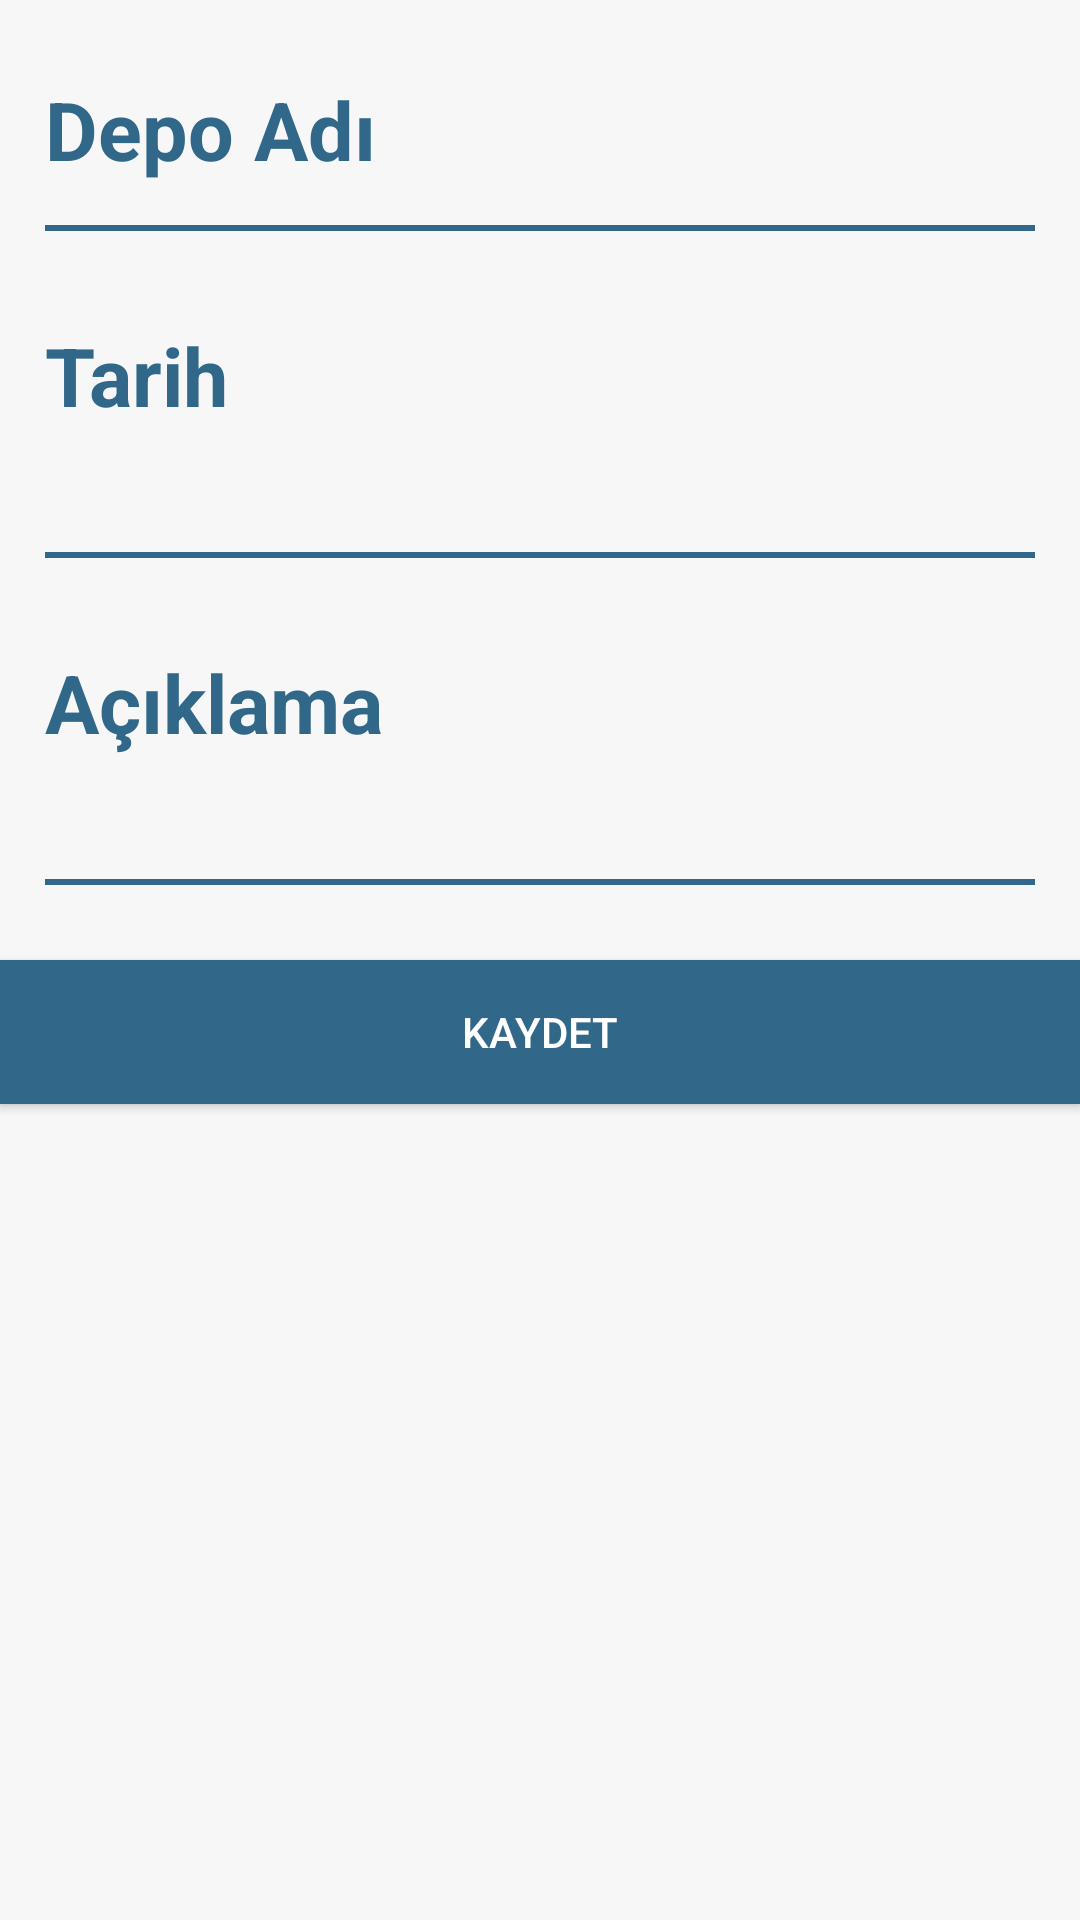

Reconstruct the res/layout file that produces this screen, plus the resources it refers to.
<!-- AndroidManifest.xml: application theme AppTheme -->
<!-- res/layout/fragment_depo_sayim_ekle.xml -->
<LinearLayout
    xmlns:android="http://schemas.android.com/apk/res/android"
    xmlns:tools="http://schemas.android.com/tools"
    android:id="@+id/stok_fragment_container"
    android:background="#f7f7f7"
    android:layout_height="match_parent"
    android:layout_width="match_parent"
    android:minWidth="1000dp"
    android:minHeight="150dp"
    android:orientation="vertical">
    <LinearLayout
        android:layout_width="match_parent"
        android:layout_height="wrap_content"
        android:layout_marginTop="25dp"
        android:layout_marginLeft="15dp"
        android:layout_marginRight="15dp"
        android:layout_marginBottom="5dp"
        android:orientation="vertical">
        <TextView
            android:layout_width="wrap_content"
            android:layout_height="wrap_content"
            android:text="Depo Adı"
            android:textColor="@color/colorPrimary"
            android:textStyle="bold"
            android:textSize="27dp"/>

        <Spinner
            android:id="@+id/spinner_demo"
            android:layout_width="match_parent"
            android:layout_height="wrap_content"
            android:textSize="20dp"
            android:textColor="@color/cardview_dark_background"
            android:background="@android:color/transparent"
            android:padding="7dp"/>



        <View
            android:layout_width="match_parent"
            android:layout_height="2dp"
            android:background="@color/colorPrimary"
            />


    </LinearLayout>
    <LinearLayout
        android:layout_width="match_parent"
        android:layout_height="wrap_content"
        android:layout_marginTop="25dp"
        android:layout_marginLeft="15dp"
        android:layout_marginRight="15dp"
        android:layout_marginBottom="5dp"
        android:orientation="vertical">
        <TextView
            android:layout_width="wrap_content"
            android:layout_height="wrap_content"
            android:text="Tarih"
            android:textColor="@color/colorPrimary"
            android:textStyle="bold"
            android:textSize="27dp"/>
        <EditText
            android:id="@+id/edit_depo_tarih"
            android:layout_width="match_parent"
            android:layout_height="wrap_content"
            android:background="@android:color/transparent"
            android:textSize="20dp"
            android:focusable="false"
            android:padding="7dp"/>
        <View
            android:layout_width="match_parent"
            android:layout_height="2dp"
            android:background="@color/colorPrimary"
            />
    </LinearLayout>
    <LinearLayout
        android:layout_width="match_parent"
        android:layout_height="wrap_content"
        android:layout_marginTop="25dp"
        android:layout_marginLeft="15dp"
        android:layout_marginRight="15dp"
        android:layout_marginBottom="5dp"
        android:orientation="vertical">
        <TextView
            android:layout_width="wrap_content"
            android:layout_height="wrap_content"
            android:text="Açıklama"
            android:textColor="@color/colorPrimary"
            android:textStyle="bold"
            android:textSize="27dp"/>
        <EditText
            android:id="@+id/edit_depo_ack"
            android:layout_width="match_parent"
            android:layout_height="wrap_content"
            android:background="@android:color/transparent"
            android:textSize="20dp"
            android:padding="7dp"/>
        <View
            android:layout_width="match_parent"
            android:layout_height="2dp"
            android:background="@color/colorPrimary"
            />
    </LinearLayout>

    <Button

        android:id="@+id/depo_kaydet_fragmnet_button"
        android:layout_width="match_parent"
        android:layout_height="wrap_content"
        android:gravity="center"
        android:layout_marginTop="20dp"
        android:background="#31688A"
        android:layout_gravity="center"
        android:textColor="#ffff"
        android:text="KAydet" />



</LinearLayout>
<!-- resources referenced by this layout -->
<resources>
  <color name="colorPrimary">#31688A</color>
  <style name="AppTheme" parent="Theme.AppCompat.Light.DarkActionBar">
          
          <item name="colorPrimary">@color/colorPrimary</item>
          <item name="colorPrimaryDark">@color/colorPrimaryDark</item>
          <item name="colorAccent">@color/colorPrimaryDark</item>
      </style>
  <color name="colorPrimaryDark">#31688A</color>
</resources>
